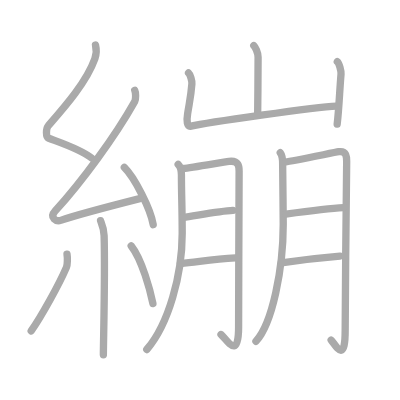
t = 0.00 s
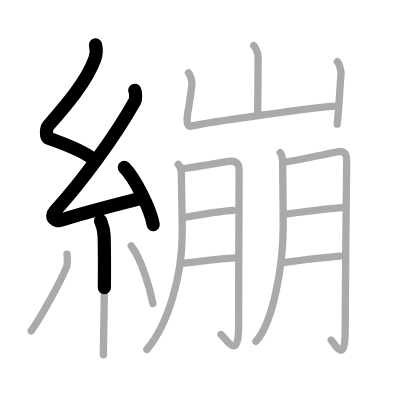
t = 3.50 s
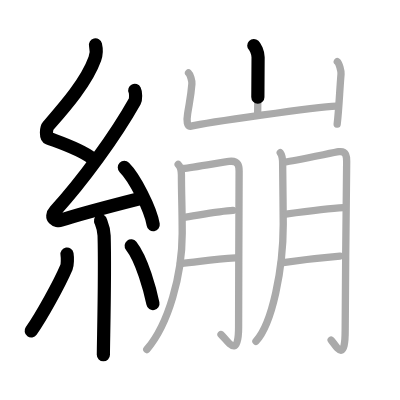
t = 6.75 s
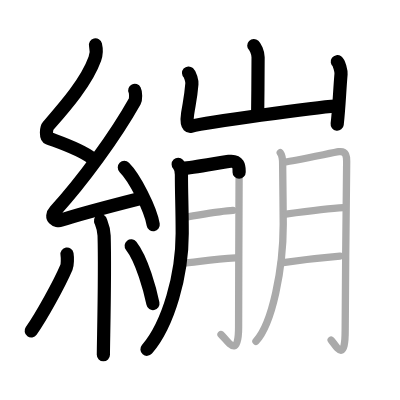
t = 10.25 s
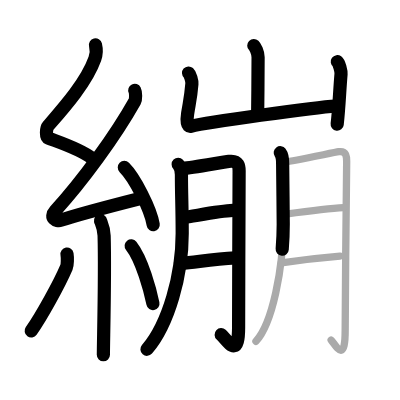
t = 13.50 s
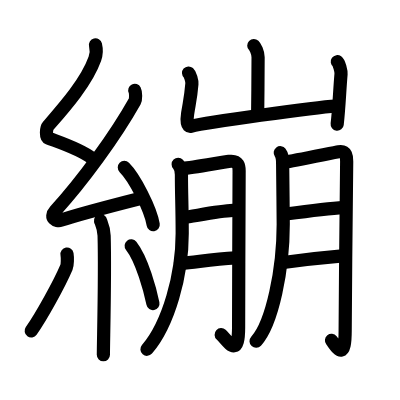
t = 17.00 s

The animated SVG that drew these frames (rendered in a browser with its animation timeline set to each time). Animation: 17 SMIL elements (animate=17); one cycle of 17.00 s.

<?xml version="1.0" standalone="no"?>
<!DOCTYPE svg PUBLIC "-//W3C//DTD SVG 1.1//EN"   "http://www.w3.org/Graphics/SVG/1.1/DTD/svg11.dtd">
<svg width="400px" height="400px"  version="1.1" xmlns="http://www.w3.org/2000/svg">
  <defs>
    <marker id="Triangle" viewBox="0 0 10 10" refX="0" refY="5" markerUnits="strokeWidth" markerWidth="3" style="stroke-opacity:0%;fill:#aaaaaa;" markerHeight="2" orient="auto">
      <path d="M 0 0 L 10 5 L 0 10 z" />
    </marker>
    
    <marker id="Arrow" viewBox="0 0 10 10" refX="5" refY="5" markerUnits="strokeWidth" markerWidth="1.8" style="stroke-opacity:0%;fill:#770000;" markerHeight="2" orient="auto">
      <path d="M 0 4 L 6 4 L 4 1 L 10 5 L 4 9 L 6 6 L 0 6 z" />
        <circle cx="5" cy="5" r="5" />
      </marker>
    
    <marker id="TriangleRed" viewBox="0 0 10 10" refX="0" refY="5" markerUnits="strokeWidth" markerWidth="3" style="stroke-opacity:0%;fill:#CC0000;" markerHeight="2" orient="auto">
      <path d="M 0 0 L 10 5 L 0 10 z" />
    </marker>
    
    <marker id="ArrowRed" viewBox="0 0 10 10" refX="5" refY="5" markerUnits="strokeWidth" markerWidth="1.8" style="stroke-opacity:0%;fill:#CC0000;" markerHeight="2" orient="auto">
      <path d="M 0 4 L 6 4 L 4 1 L 10 5 L 4 9 L 6 6 L 0 6 z" />
        <circle cx="5" cy="5" r="5" />
      </marker>
    
  </defs>
  
  <path style="fill:#ffffff; fill-opacity:100%; fill-rule:evenodd; stroke-width:0;" d="M 0 0 L 400px 0 L 400px 400px L 0 400px L 0 0" />

  <g transform="scale(3.6697247706422 3.6697247706422)">
<path style="fill:none; fill-opacity:0%; fill-rule:evenodd; stroke:#aaaaaa; stroke-opacity:100%; stroke-width: 1.5pt; stroke-linejoin:round; stroke-linecap:round;" d="M26.02 12.25c0.33 1.33 0.35 2.31-0.17 3.76c-2.27 6.38-8.27 13.18-12.71 18.28c-0.62 0.71-0.66 3.07 0 3.32c3.51 1.33 8.9 3.07 11.91 5.51"></path>
<path style="fill:none; fill-opacity:0%; fill-rule:evenodd; stroke:#aaaaaa; stroke-opacity:100%; stroke-width: 1.5pt; stroke-linejoin:round; stroke-linecap:round;" d="M36.72 24.61c0.28 0.57 0.34 2.41 0 3.03c-5.36 9.55-14.32 21.76-21.7 29.87c-1.69 1.86 0.42 2.92 1.52 2.54c4.62-1.58 15.59-4.41 21.53-5.92"></path>
<path style="fill:none; fill-opacity:0%; fill-rule:evenodd; stroke:#aaaaaa; stroke-opacity:100%; stroke-width: 1.5pt; stroke-linejoin:round; stroke-linecap:round;" d="M33.88 45.63c2.78 2.75 7.18 11.32 7.87 15.6"></path>
<path style="fill:none; fill-opacity:0%; fill-rule:evenodd; stroke:#aaaaaa; stroke-opacity:100%; stroke-width: 1.5pt; stroke-linejoin:round; stroke-linecap:round;" d="M27.39 60.12c0.07 0.36 0.91 1.85 0.98 4.09C28.68 75 28.17 93 28.17 96.67"></path>
<path style="fill:none; fill-opacity:0%; fill-rule:evenodd; stroke:#aaaaaa; stroke-opacity:100%; stroke-width: 1.5pt; stroke-linejoin:round; stroke-linecap:round;" d="M18.26 69.25c0.16 0.98 0.14 2.91-0.16 3.61c-1.95 4.57-6.83 13.39-9.6 17.32"></path>
<path style="fill:none; fill-opacity:0%; fill-rule:evenodd; stroke:#aaaaaa; stroke-opacity:100%; stroke-width: 1.5pt; stroke-linejoin:round; stroke-linecap:round;" d="M35.75 67c2.96 3.72 5.23 12.35 5.92 15.72"></path>
<path style="fill:none; fill-opacity:0%; fill-rule:evenodd; stroke:#aaaaaa; stroke-opacity:100%; stroke-width: 1.5pt; stroke-linejoin:round; stroke-linecap:round;" d="M69.16 12.42c0.35 0.34 1.17 1.77 1.17 3.21c0 0.69-0.05 11.37-0.12 15.61"></path>
<path style="fill:none; fill-opacity:0%; fill-rule:evenodd; stroke:#aaaaaa; stroke-opacity:100%; stroke-width: 1.5pt; stroke-linejoin:round; stroke-linecap:round;" d="M51.38 19.89c0.46 0.41 0.98 2.14 0.91 2.97c-0.3 3.65-0.61 4.66-1.16 8.11c-0.29 1.83-0.23 3.68 0.91 3.42c4.08-0.91 33.85-5.25 39.59-5.48"></path>
<path style="fill:none; fill-opacity:0%; fill-rule:evenodd; stroke:#aaaaaa; stroke-opacity:100%; stroke-width: 1.5pt; stroke-linejoin:round; stroke-linecap:round;" d="M91.92 16.8c0.5 0.36 1.07 2.65 1.01 3.36c-0.38 4.54-0.57 9.66-1.05 13.68"></path>
<path style="fill:none; fill-opacity:0%; fill-rule:evenodd; stroke:#aaaaaa; stroke-opacity:100%; stroke-width: 1.5pt; stroke-linejoin:round; stroke-linecap:round;" d="M48.55 44.78c0.64 0.66 0.89 2.15 0.89 2.84c0 5.82 0.21 8.58 0.21 15.98c0 11.17-3.66 24.67-9.65 31.64"></path>
<path style="fill:none; fill-opacity:0%; fill-rule:evenodd; stroke:#aaaaaa; stroke-opacity:100%; stroke-width: 1.5pt; stroke-linejoin:round; stroke-linecap:round;" d="M49.99 45.91c2.09-0.17 10.82-1.73 12.38-1.92c2.79-0.35 2.79 1.51 2.79 2.62c0 5.94-0.14 29.5-0.14 42.53c0 9.08-3.04 3.6-4.79 2.03"></path>
<path style="fill:none; fill-opacity:0%; fill-rule:evenodd; stroke:#aaaaaa; stroke-opacity:100%; stroke-width: 1.5pt; stroke-linejoin:round; stroke-linecap:round;" d="M49.99 59.26c2.87-0.36 9.61-1.73 13.49-1.91"></path>
<path style="fill:none; fill-opacity:0%; fill-rule:evenodd; stroke:#aaaaaa; stroke-opacity:100%; stroke-width: 1.5pt; stroke-linejoin:round; stroke-linecap:round;" d="M49.15 71.82c5.4-0.54 8.8-1.19 15.04-1.55"></path>
<path style="fill:none; fill-opacity:0%; fill-rule:evenodd; stroke:#aaaaaa; stroke-opacity:100%; stroke-width: 1.5pt; stroke-linejoin:round; stroke-linecap:round;" d="M76.37 41.62c0.5 0.67 0.65 2.21 0.65 2.92c0 3.15 0.16 12.09 0.16 16.61c0 12.15-2.97 27.01-7.43 31.86"></path>
<path style="fill:none; fill-opacity:0%; fill-rule:evenodd; stroke:#aaaaaa; stroke-opacity:100%; stroke-width: 1.5pt; stroke-linejoin:round; stroke-linecap:round;" d="M77.85 44.12c1.64-0.18 13.23-2.57 14.44-2.77c2.18-0.35 2.18 1.54 2.18 2.66c0 6.03-0.41 32.76-0.41 45.99c0 9.22-2.45 4.26-3.82 2.66"></path>
<path style="fill:none; fill-opacity:0%; fill-rule:evenodd; stroke:#aaaaaa; stroke-opacity:100%; stroke-width: 1.5pt; stroke-linejoin:round; stroke-linecap:round;" d="M77.88 58.32c2.42-0.33 12.46-1.6 15.74-1.76"></path>
<path style="fill:none; fill-opacity:0%; fill-rule:evenodd; stroke:#aaaaaa; stroke-opacity:100%; stroke-width: 1.5pt; stroke-linejoin:round; stroke-linecap:round;" d="M76.68 71.61c4.35-0.63 10.94-1.4 15.97-1.82"></path>

<path style="fill:none; fill-opacity:0%; fill-rule:evenodd; stroke:#000000; stroke-opacity:100%; stroke-width: 2.7pt; stroke-linejoin:round; stroke-linecap:round;" d="M26.02 12.25c0.33 1.33 0.35 2.31-0.17 3.76c-2.27 6.38-8.27 13.18-12.71 18.28c-0.62 0.71-0.66 3.07 0 3.32c3.51 1.33 8.9 3.07 11.91 5.51" pathLength="100" stroke-dashoffset="100" stroke-dasharray="100 105"><animate id="dashAnim1" attributeName="stroke-dashoffset" from="100" to="0" dur="1s" calcMode="linear" fill="freeze"/></path>
<path style="fill:none; fill-opacity:0%; fill-rule:evenodd; stroke:#000000; stroke-opacity:100%; stroke-width: 2.7pt; stroke-linejoin:round; stroke-linecap:round;" d="M36.72 24.61c0.28 0.57 0.34 2.41 0 3.03c-5.36 9.55-14.32 21.76-21.7 29.87c-1.69 1.86 0.42 2.92 1.52 2.54c4.62-1.58 15.59-4.41 21.53-5.92" pathLength="100" stroke-dashoffset="100" stroke-dasharray="100 105"><animate id="dashAnim2" attributeName="stroke-dashoffset" from="100" to="0" dur="1s" calcMode="linear" begin="dashAnim1.end" fill="freeze"/></path>
<path style="fill:none; fill-opacity:0%; fill-rule:evenodd; stroke:#000000; stroke-opacity:100%; stroke-width: 2.7pt; stroke-linejoin:round; stroke-linecap:round;" d="M33.88 45.63c2.78 2.75 7.18 11.32 7.87 15.6" pathLength="100" stroke-dashoffset="100" stroke-dasharray="100 105"><animate id="dashAnim3" attributeName="stroke-dashoffset" from="100" to="0" dur="1s" calcMode="linear" begin="dashAnim2.end" fill="freeze"/></path>
<path style="fill:none; fill-opacity:0%; fill-rule:evenodd; stroke:#000000; stroke-opacity:100%; stroke-width: 2.7pt; stroke-linejoin:round; stroke-linecap:round;" d="M27.39 60.12c0.07 0.36 0.91 1.85 0.98 4.09C28.68 75 28.17 93 28.17 96.67" pathLength="100" stroke-dashoffset="100" stroke-dasharray="100 105"><animate id="dashAnim4" attributeName="stroke-dashoffset" from="100" to="0" dur="1s" calcMode="linear" begin="dashAnim3.end" fill="freeze"/></path>
<path style="fill:none; fill-opacity:0%; fill-rule:evenodd; stroke:#000000; stroke-opacity:100%; stroke-width: 2.7pt; stroke-linejoin:round; stroke-linecap:round;" d="M18.26 69.25c0.16 0.98 0.14 2.91-0.16 3.61c-1.95 4.57-6.83 13.39-9.6 17.32" pathLength="100" stroke-dashoffset="100" stroke-dasharray="100 105"><animate id="dashAnim5" attributeName="stroke-dashoffset" from="100" to="0" dur="1s" calcMode="linear" begin="dashAnim4.end" fill="freeze"/></path>
<path style="fill:none; fill-opacity:0%; fill-rule:evenodd; stroke:#000000; stroke-opacity:100%; stroke-width: 2.7pt; stroke-linejoin:round; stroke-linecap:round;" d="M35.75 67c2.96 3.72 5.23 12.35 5.92 15.72" pathLength="100" stroke-dashoffset="100" stroke-dasharray="100 105"><animate id="dashAnim6" attributeName="stroke-dashoffset" from="100" to="0" dur="1s" calcMode="linear" begin="dashAnim5.end" fill="freeze"/></path>
<path style="fill:none; fill-opacity:0%; fill-rule:evenodd; stroke:#000000; stroke-opacity:100%; stroke-width: 2.7pt; stroke-linejoin:round; stroke-linecap:round;" d="M69.16 12.42c0.35 0.34 1.17 1.77 1.17 3.21c0 0.69-0.05 11.37-0.12 15.61" pathLength="100" stroke-dashoffset="100" stroke-dasharray="100 105"><animate id="dashAnim7" attributeName="stroke-dashoffset" from="100" to="0" dur="1s" calcMode="linear" begin="dashAnim6.end" fill="freeze"/></path>
<path style="fill:none; fill-opacity:0%; fill-rule:evenodd; stroke:#000000; stroke-opacity:100%; stroke-width: 2.7pt; stroke-linejoin:round; stroke-linecap:round;" d="M51.38 19.89c0.46 0.41 0.98 2.14 0.91 2.97c-0.3 3.65-0.61 4.66-1.16 8.11c-0.29 1.83-0.23 3.68 0.91 3.42c4.08-0.91 33.85-5.25 39.59-5.48" pathLength="100" stroke-dashoffset="100" stroke-dasharray="100 105"><animate id="dashAnim8" attributeName="stroke-dashoffset" from="100" to="0" dur="1s" calcMode="linear" begin="dashAnim7.end" fill="freeze"/></path>
<path style="fill:none; fill-opacity:0%; fill-rule:evenodd; stroke:#000000; stroke-opacity:100%; stroke-width: 2.7pt; stroke-linejoin:round; stroke-linecap:round;" d="M91.92 16.8c0.5 0.36 1.07 2.65 1.01 3.36c-0.38 4.54-0.57 9.66-1.05 13.68" pathLength="100" stroke-dashoffset="100" stroke-dasharray="100 105"><animate id="dashAnim9" attributeName="stroke-dashoffset" from="100" to="0" dur="1s" calcMode="linear" begin="dashAnim8.end" fill="freeze"/></path>
<path style="fill:none; fill-opacity:0%; fill-rule:evenodd; stroke:#000000; stroke-opacity:100%; stroke-width: 2.7pt; stroke-linejoin:round; stroke-linecap:round;" d="M48.55 44.78c0.64 0.66 0.89 2.15 0.89 2.84c0 5.82 0.21 8.58 0.21 15.98c0 11.17-3.66 24.67-9.65 31.64" pathLength="100" stroke-dashoffset="100" stroke-dasharray="100 105"><animate id="dashAnim10" attributeName="stroke-dashoffset" from="100" to="0" dur="1s" calcMode="linear" begin="dashAnim9.end" fill="freeze"/></path>
<path style="fill:none; fill-opacity:0%; fill-rule:evenodd; stroke:#000000; stroke-opacity:100%; stroke-width: 2.7pt; stroke-linejoin:round; stroke-linecap:round;" d="M49.99 45.91c2.09-0.17 10.82-1.73 12.38-1.92c2.79-0.35 2.79 1.51 2.79 2.62c0 5.94-0.14 29.5-0.14 42.53c0 9.08-3.04 3.6-4.79 2.03" pathLength="100" stroke-dashoffset="100" stroke-dasharray="100 105"><animate id="dashAnim11" attributeName="stroke-dashoffset" from="100" to="0" dur="1s" calcMode="linear" begin="dashAnim10.end" fill="freeze"/></path>
<path style="fill:none; fill-opacity:0%; fill-rule:evenodd; stroke:#000000; stroke-opacity:100%; stroke-width: 2.7pt; stroke-linejoin:round; stroke-linecap:round;" d="M49.99 59.26c2.87-0.36 9.61-1.73 13.49-1.91" pathLength="100" stroke-dashoffset="100" stroke-dasharray="100 105"><animate id="dashAnim12" attributeName="stroke-dashoffset" from="100" to="0" dur="1s" calcMode="linear" begin="dashAnim11.end" fill="freeze"/></path>
<path style="fill:none; fill-opacity:0%; fill-rule:evenodd; stroke:#000000; stroke-opacity:100%; stroke-width: 2.7pt; stroke-linejoin:round; stroke-linecap:round;" d="M49.15 71.82c5.4-0.54 8.8-1.19 15.04-1.55" pathLength="100" stroke-dashoffset="100" stroke-dasharray="100 105"><animate id="dashAnim13" attributeName="stroke-dashoffset" from="100" to="0" dur="1s" calcMode="linear" begin="dashAnim12.end" fill="freeze"/></path>
<path style="fill:none; fill-opacity:0%; fill-rule:evenodd; stroke:#000000; stroke-opacity:100%; stroke-width: 2.7pt; stroke-linejoin:round; stroke-linecap:round;" d="M76.37 41.62c0.5 0.67 0.65 2.21 0.65 2.92c0 3.15 0.16 12.09 0.16 16.61c0 12.15-2.97 27.01-7.43 31.86" pathLength="100" stroke-dashoffset="100" stroke-dasharray="100 105"><animate id="dashAnim14" attributeName="stroke-dashoffset" from="100" to="0" dur="1s" calcMode="linear" begin="dashAnim13.end" fill="freeze"/></path>
<path style="fill:none; fill-opacity:0%; fill-rule:evenodd; stroke:#000000; stroke-opacity:100%; stroke-width: 2.7pt; stroke-linejoin:round; stroke-linecap:round;" d="M77.85 44.12c1.64-0.18 13.23-2.57 14.44-2.77c2.18-0.35 2.18 1.54 2.18 2.66c0 6.03-0.41 32.76-0.41 45.99c0 9.22-2.45 4.26-3.82 2.66" pathLength="100" stroke-dashoffset="100" stroke-dasharray="100 105"><animate id="dashAnim15" attributeName="stroke-dashoffset" from="100" to="0" dur="1s" calcMode="linear" begin="dashAnim14.end" fill="freeze"/></path>
<path style="fill:none; fill-opacity:0%; fill-rule:evenodd; stroke:#000000; stroke-opacity:100%; stroke-width: 2.7pt; stroke-linejoin:round; stroke-linecap:round;" d="M77.88 58.32c2.42-0.33 12.46-1.6 15.74-1.76" pathLength="100" stroke-dashoffset="100" stroke-dasharray="100 105"><animate id="dashAnim16" attributeName="stroke-dashoffset" from="100" to="0" dur="1s" calcMode="linear" begin="dashAnim15.end" fill="freeze"/></path>
<path style="fill:none; fill-opacity:0%; fill-rule:evenodd; stroke:#000000; stroke-opacity:100%; stroke-width: 2.7pt; stroke-linejoin:round; stroke-linecap:round;" d="M76.68 71.61c4.35-0.63 10.94-1.4 15.97-1.82" pathLength="100" stroke-dashoffset="100" stroke-dasharray="100 105"><animate id="dashAnim17" attributeName="stroke-dashoffset" from="100" to="0" dur="1s" calcMode="linear" begin="dashAnim16.end" fill="freeze"/></path>

</g>

</svg>  
          
